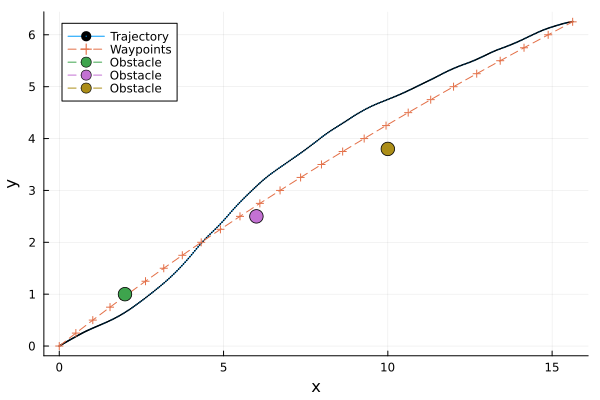

Source data for this figure (header and first rows):
t, x, y, omega, v
1, 0.0, 0.0, 0.0, 0.3712, 0.709, 
2, 0.025, 0.01669, 0.006472, 0.3688, 0.7227, 
3, 0.05, 0.03371, 0.01302, 0.3663, 0.7363, 
4, 0.075, 0.05106, 0.01966, 0.3637, 0.75, 
5, 0.1, 0.06875, 0.02636, 0.3611, 0.7636, 
6, 0.125, 0.08678, 0.03314, 0.3584, 0.7773, 
7, 0.15, 0.1051, 0.04, 0.3557, 0.7909, 
8, 0.175, 0.1239, 0.04692, 0.353, 0.8046, 
9, 0.2, 0.1429, 0.0539, 0.3502, 0.8183, 
10, 0.225, 0.1623, 0.06095, 0.3473, 0.8319, 
11, 0.25, 0.182, 0.06806, 0.3444, 0.8456, 
12, 0.275, 0.2022, 0.07529, 0.344, 0.8671, 
13, 0.3, 0.2228, 0.08268, 0.3436, 0.8887, 
14, 0.325, 0.244, 0.09025, 0.3432, 0.9102, 
15, 0.35, 0.2657, 0.098, 0.3427, 0.9318, 
16, 0.375, 0.2879, 0.1059, 0.3423, 0.9533, 
17, 0.4, 0.3106, 0.114, 0.3418, 0.9748, 
18, 0.425, 0.3338, 0.1223, 0.3414, 0.9964, 
19, 0.45, 0.3575, 0.1307, 0.3409, 1.018, 
20, 0.475, 0.3818, 0.1393, 0.3404, 1.039, 
21, 0.5, 0.4065, 0.148, 0.3399, 1.061, 
22, 0.525, 0.4314, 0.1568, 0.339, 1.047, 
23, 0.55, 0.4559, 0.1654, 0.3382, 1.033, 
24, 0.575, 0.4801, 0.1739, 0.3373, 1.019, 
25, 0.6, 0.5039, 0.1823, 0.3365, 1.005, 
26, 0.625, 0.5275, 0.1905, 0.3357, 0.9905, 
27, 0.65, 0.5507, 0.1986, 0.3349, 0.9763, 
28, 0.675, 0.5736, 0.2066, 0.3341, 0.9622, 
29, 0.7, 0.5962, 0.2144, 0.3333, 0.9481, 
30, 0.725, 0.6184, 0.2221, 0.3325, 0.934, 
31, 0.75, 0.6403, 0.2296, 0.3317, 0.9199, 
32, 0.775, 0.6623, 0.2371, 0.3271, 0.9384, 
33, 0.8, 0.6847, 0.2447, 0.3225, 0.9568, 
34, 0.825, 0.7077, 0.2523, 0.3177, 0.9753, 
35, 0.85, 0.7311, 0.2599, 0.3128, 0.9938, 
36, 0.875, 0.7549, 0.2676, 0.3079, 1.012, 
37, 0.9, 0.7793, 0.2753, 0.3028, 1.031, 
38, 0.925, 0.8041, 0.283, 0.2977, 1.049, 
39, 0.95, 0.8294, 0.2906, 0.2925, 1.068, 
40, 0.975, 0.8552, 0.2983, 0.2872, 1.086, 
41, 1.0, 0.8815, 0.306, 0.2818, 1.105, 
42, 1.025, 0.9083, 0.3137, 0.2798, 1.121, 
43, 1.05, 0.9354, 0.3215, 0.2778, 1.138, 
44, 1.075, 0.963, 0.3293, 0.2757, 1.155, 
45, 1.1, 0.991, 0.3372, 0.2736, 1.172, 
46, 1.125, 1.019, 0.3452, 0.2715, 1.188, 
47, 1.15, 1.048, 0.3532, 0.2694, 1.205, 
48, 1.175, 1.077, 0.3612, 0.2672, 1.222, 
49, 1.2, 1.107, 0.3693, 0.265, 1.238, 
50, 1.225, 1.137, 0.3774, 0.2628, 1.255, 
51, 1.25, 1.168, 0.3856, 0.2606, 1.272, 
52, 1.275, 1.199, 0.3939, 0.2625, 1.293, 
53, 1.3, 1.23, 0.4024, 0.2645, 1.313, 
54, 1.325, 1.262, 0.4111, 0.2666, 1.334, 
55, 1.35, 1.294, 0.4199, 0.2686, 1.355, 
56, 1.375, 1.327, 0.429, 0.2708, 1.375, 
57, 1.4, 1.361, 0.4383, 0.2729, 1.396, 
58, 1.425, 1.395, 0.4478, 0.2751, 1.417, 
59, 1.45, 1.429, 0.4576, 0.2772, 1.437, 
60, 1.475, 1.464, 0.4675, 0.2795, 1.458, 
... 341 more rows
